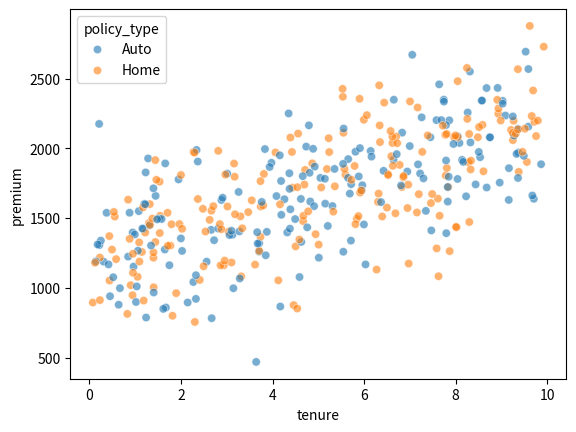

The matplotlib source for this figure:
import numpy as np,pandas as pd,seaborn as sns,matplotlib.pyplot as plt
rng=np.random.default_rng(42)
df=pd.DataFrame({"tenure":rng.uniform(0,10,400),"policy_type":rng.choice(["Auto","Home"],400)})
df["premium"]=1200+100*df["tenure"]+rng.normal(0,300,400)
df["cancelled"]=(rng.random(400)<.15).astype(int)
sns.scatterplot(df,x="tenure",y="premium",hue="policy_type",alpha=.6);plt.show()
print(df.groupby("policy_type")["cancelled"].agg(["mean","count"]))
